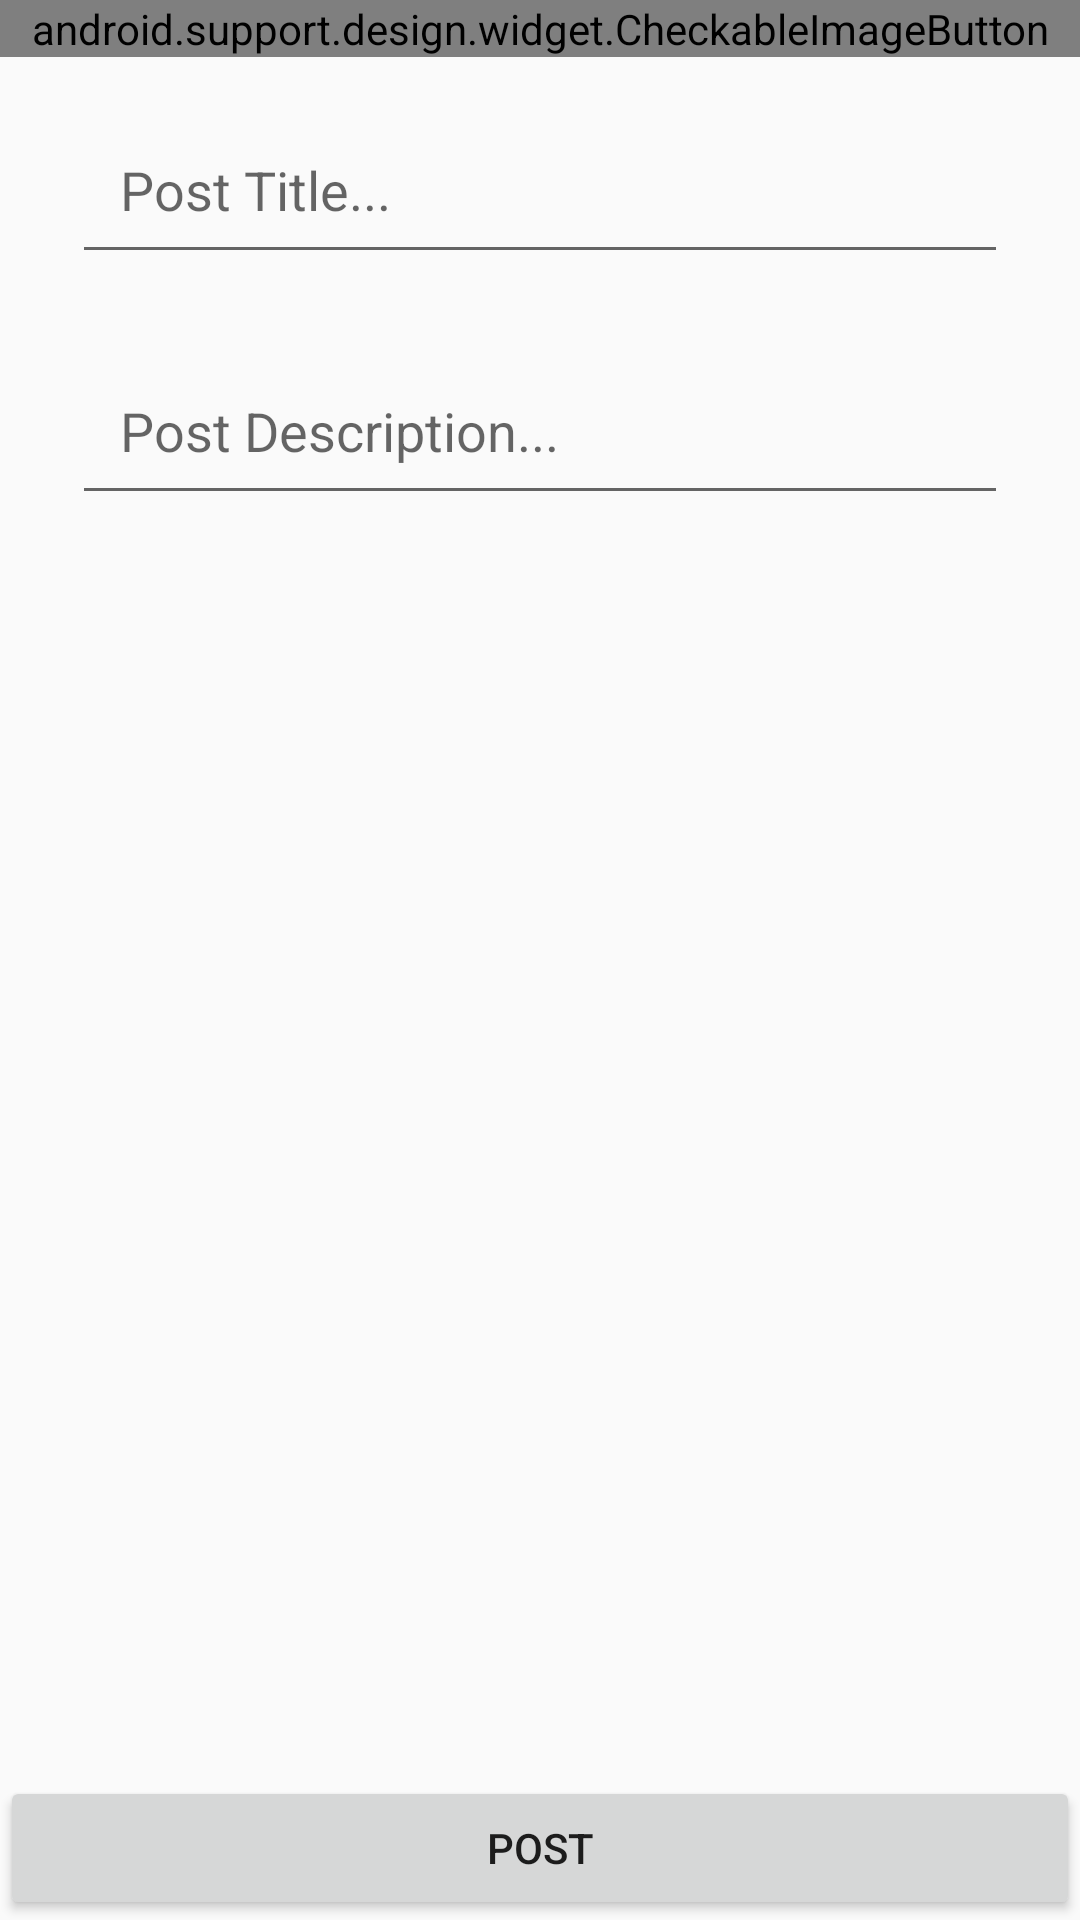

Android layout source for this screen:
<!-- AndroidManifest.xml: application theme Theme.AppCompat.Light.NoActionBar -->
<!-- res/layout/activity_new_blog.xml -->
<?xml version="1.0" encoding="utf-8"?>
<RelativeLayout
    xmlns:android="http://schemas.android.com/apk/res/android"
    xmlns:app="http://schemas.android.com/apk/res-auto"
    xmlns:tools="http://schemas.android.com/tools"
    android:layout_width="match_parent"
    android:layout_height="match_parent"
    android:orientation="vertical"
    tools:context="com.example.vgangapp.activities.NewBlogActivity">

    <android.support.design.widget.CheckableImageButton
        android:layout_width="match_parent"
        android:layout_height="wrap_content"
        android:id="@+id/ib_insert_image"
        android:src="@mipmap/dotted_frame"
        android:scaleType="centerCrop"
        android:adjustViewBounds="true" />

    <EditText
        android:layout_width="match_parent"
        android:layout_height="wrap_content"
        android:id="@+id/et_blog_title"
        android:hint="Post Title..."
        android:layout_below="@+id/ib_insert_image"
        android:layout_alignParentLeft="true"
        android:layout_marginTop="16dp"
        android:layout_marginLeft="24dp"
        android:layout_marginRight="24dp"
        android:layout_marginBottom="24dp"
        android:padding="16dp" />

    <EditText
        android:layout_width="match_parent"
        android:layout_height="wrap_content"
        android:id="@+id/et_blog_description"
        android:hint="Post Description..."
        android:layout_below="@+id/et_blog_title"
        android:layout_alignParentLeft="true"
        android:layout_marginLeft="24dp"
        android:layout_marginRight="24dp"
        android:layout_marginBottom="24dp"
        android:padding="16dp" />

    <Button
        android:layout_width="fill_parent"
        android:layout_height="wrap_content"
        android:text="Post"
        android:id="@+id/btn_post"
        android:layout_alignParentBottom="true"
        android:layout_alignParentLeft="true"/>

</RelativeLayout>
<!-- resources referenced by this layout -->
<resources>

</resources>
